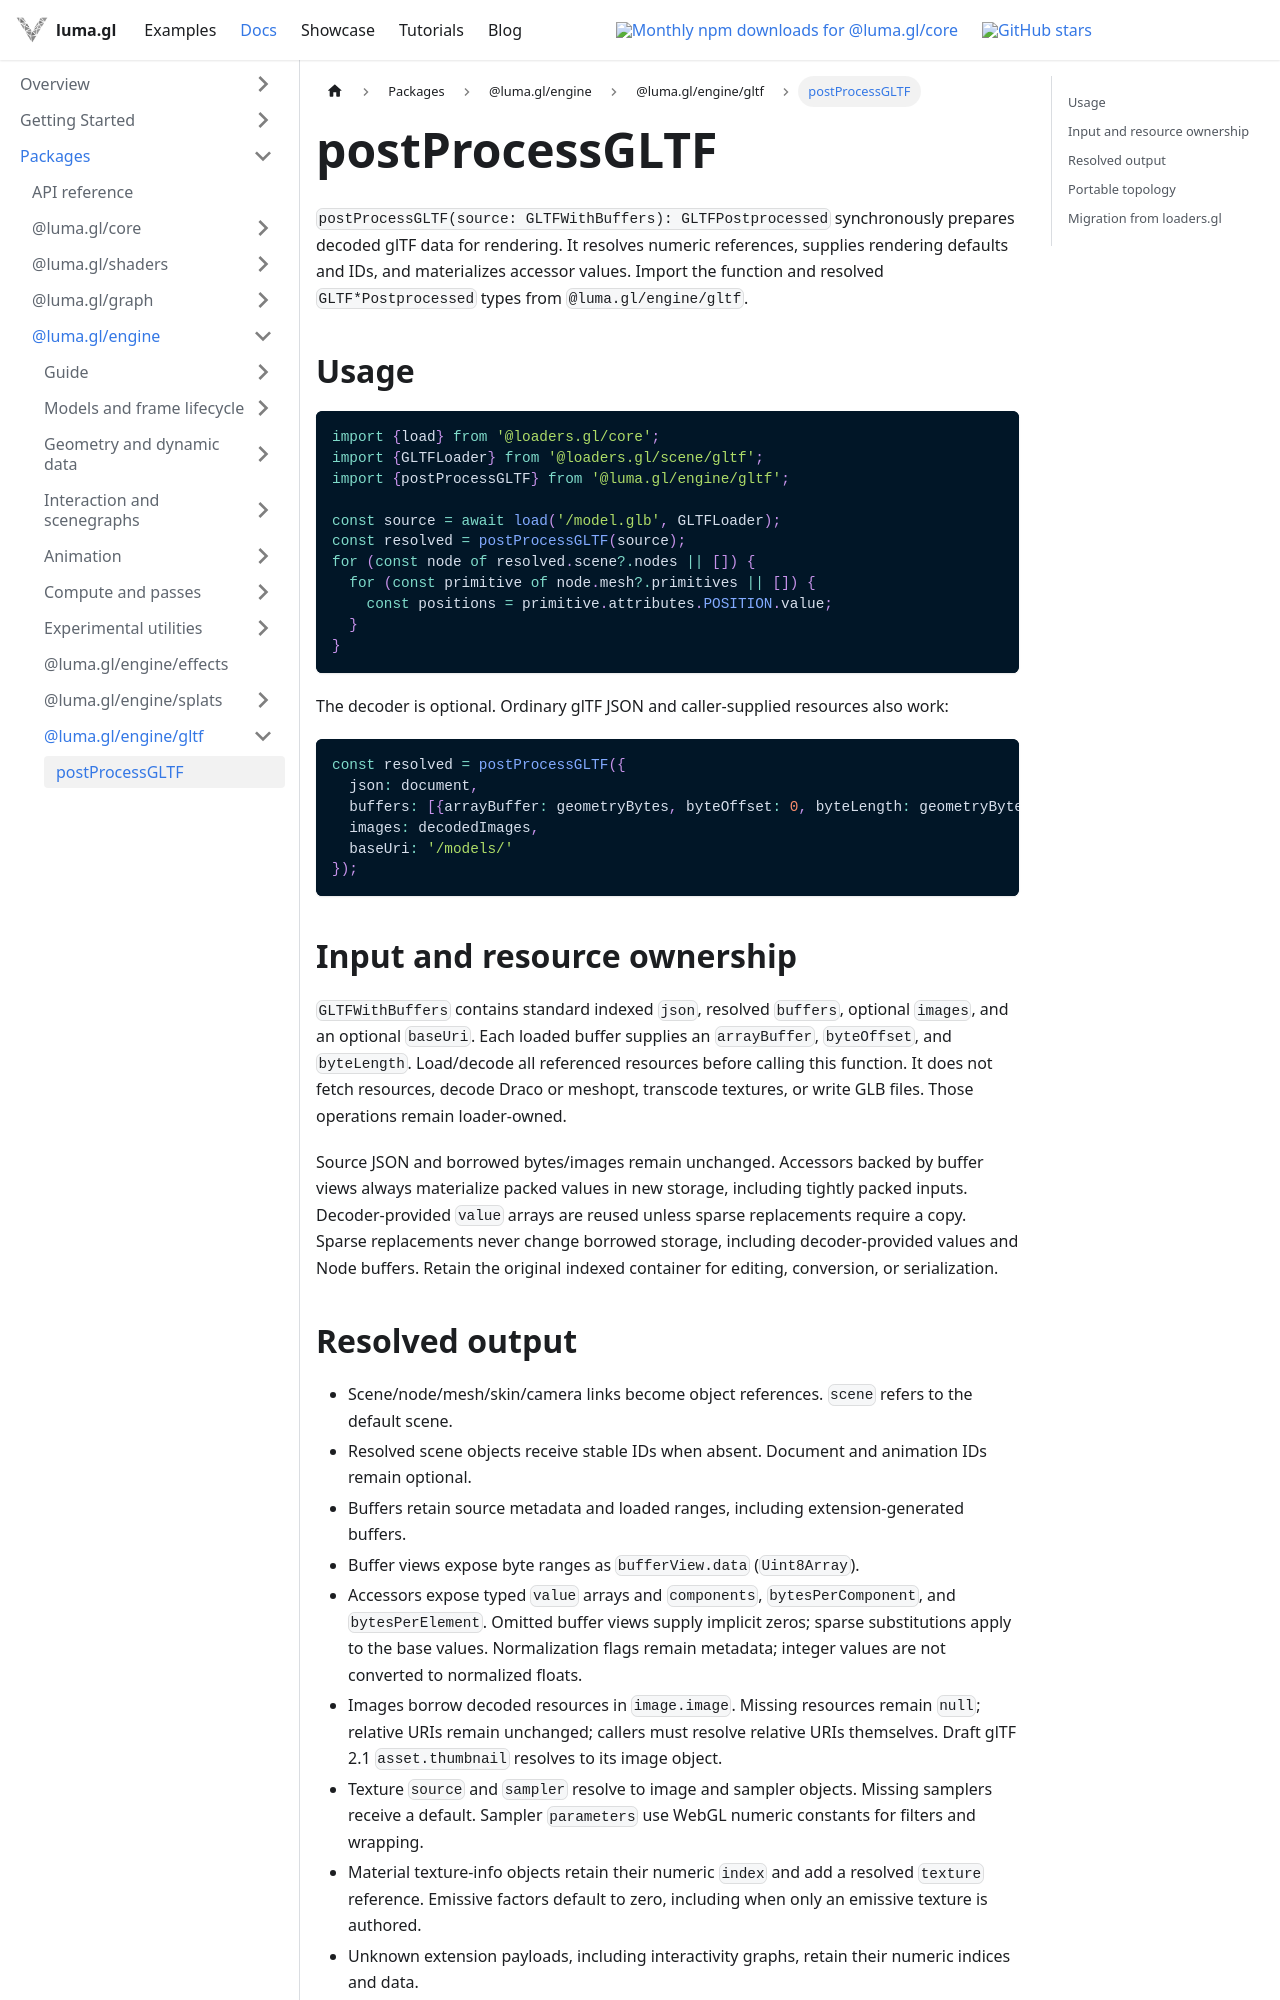

repository: visgl/luma.gl · page: next/docs/api-reference/gltf/post-process-gltf.html · generator: docusaurus

# postProcessGLTF

`postProcessGLTF(source: GLTFWithBuffers): GLTFPostprocessed` synchronously prepares decoded
glTF data for rendering. It resolves numeric references, supplies rendering defaults and IDs,
and materializes accessor values. Import the function and resolved `GLTF*Postprocessed` types
from `@luma.gl/engine/gltf`.

## Usage

```ts
import {load} from '@loaders.gl/core';
import {GLTFLoader} from '@loaders.gl/scene/gltf';
import {postProcessGLTF} from '@luma.gl/engine/gltf';

const source = await load('/model.glb', GLTFLoader);
const resolved = postProcessGLTF(source);
for (const node of resolved.scene?.nodes || []) {
  for (const primitive of node.mesh?.primitives || []) {
    const positions = primitive.attributes.POSITION.value;
  }
}
```

The decoder is optional. Ordinary glTF JSON and caller-supplied resources also work:

```ts
const resolved = postProcessGLTF({
  json: document,
  buffers: [{arrayBuffer: geometryBytes, byteOffset: 0, byteLength: geometryBytes.byteLength}],
  images: decodedImages,
  baseUri: '/models/'
});
```

## Input and resource ownership

`GLTFWithBuffers` contains standard indexed `json`, resolved `buffers`, optional `images`, and an
optional `baseUri`. Each loaded buffer supplies an `arrayBuffer`, `byteOffset`, and `byteLength`.
Load/decode all referenced resources before calling this function. It does not fetch resources,
decode Draco or meshopt, transcode textures, or write GLB files. Those operations remain loader-owned.

Source JSON and borrowed bytes/images remain unchanged. Accessors backed by buffer views always
materialize packed values in new storage, including tightly packed inputs. Decoder-provided `value`
arrays are reused unless sparse replacements require a copy. Sparse replacements never change
borrowed storage, including decoder-provided values and Node buffers.
Retain the original indexed container for editing, conversion, or serialization.
